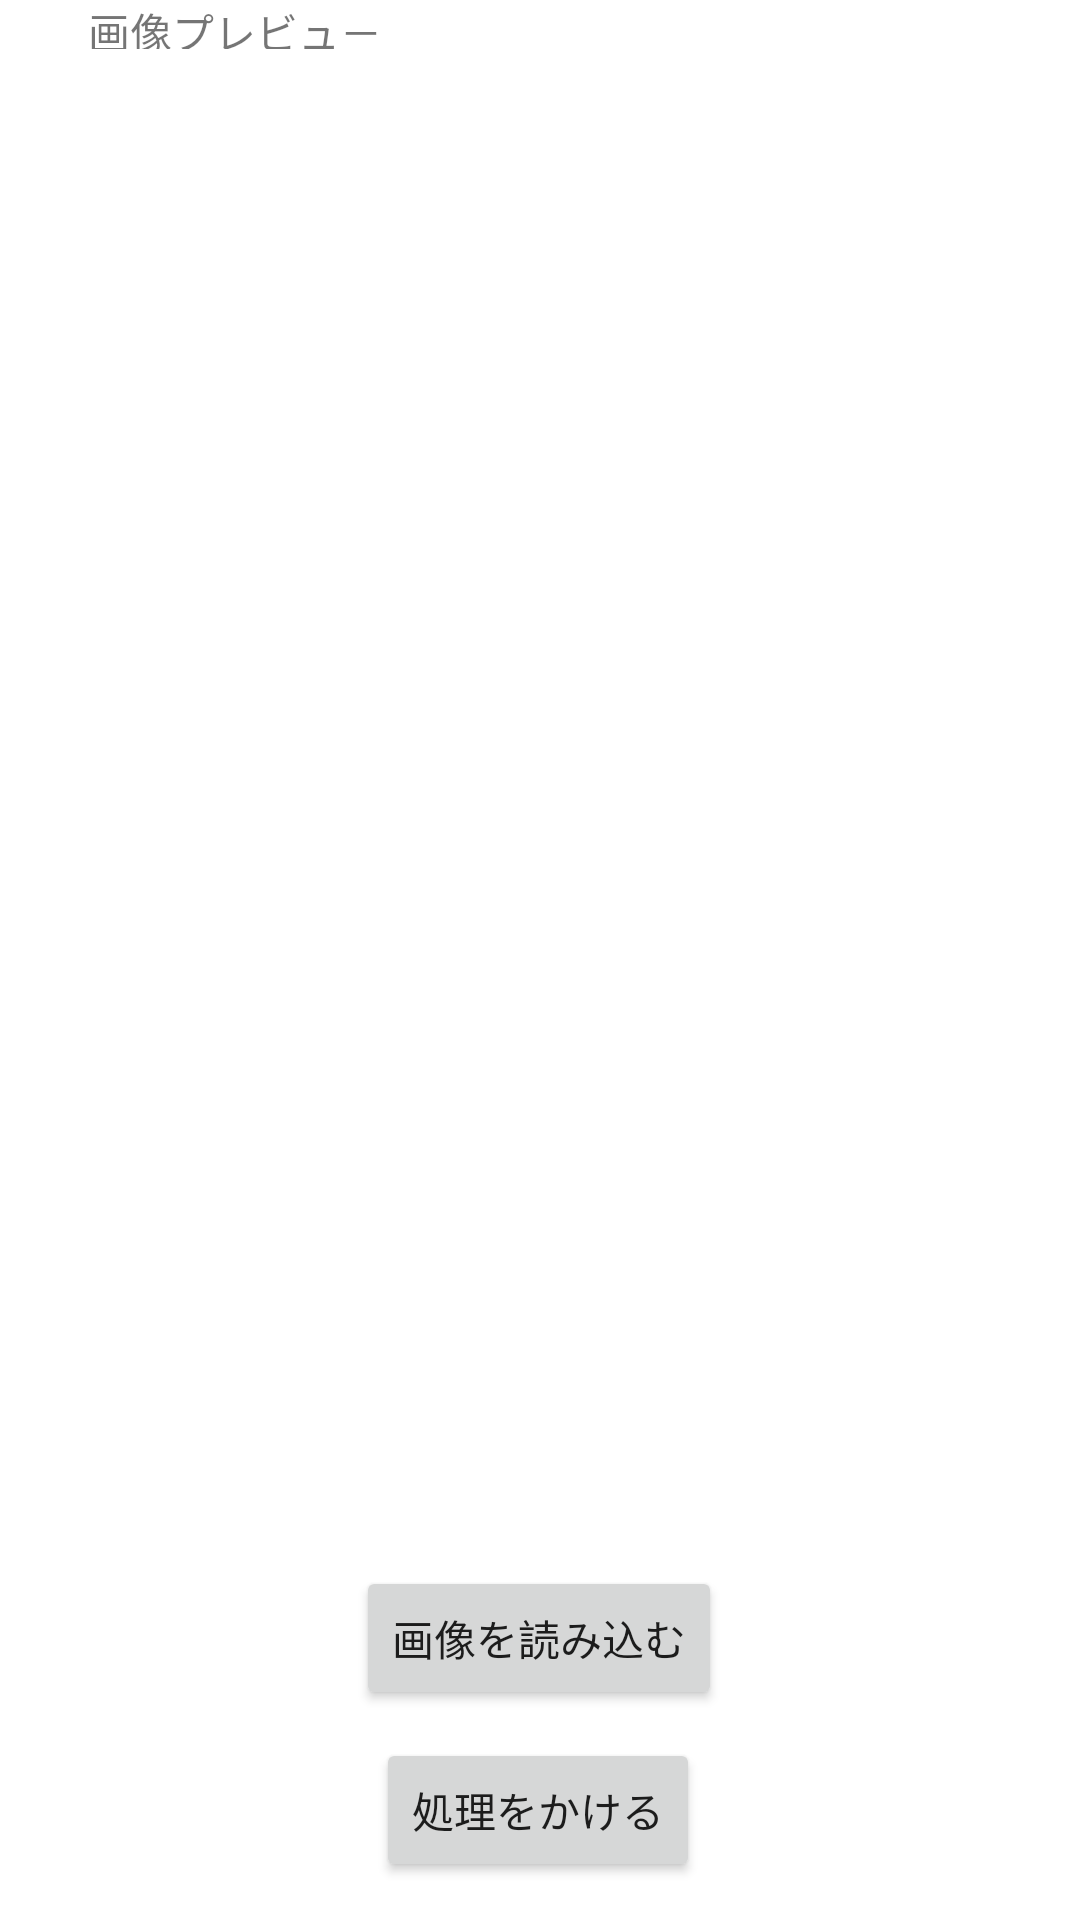

The Android layout XML behind this screen, and the referenced resources:
<!-- AndroidManifest.xml: application theme Theme.ImageProcessingApp -->
<!-- res/layout/activity_main.xml -->
<?xml version="1.0" encoding="utf-8"?>
<androidx.constraintlayout.widget.ConstraintLayout xmlns:android="http://schemas.android.com/apk/res/android"
    xmlns:app="http://schemas.android.com/apk/res-auto"
    xmlns:tools="http://schemas.android.com/tools"
    android:layout_width="match_parent"
    android:layout_height="match_parent"
    tools:context=".MainActivity">

    <TextView
        android:id="@+id/text_view"
        android:layout_width="wrap_content"
        android:layout_height="wrap_content"
        app:layout_constraintBottom_toBottomOf="parent"
        app:layout_constraintHorizontal_bias="0.498"
        app:layout_constraintLeft_toLeftOf="parent"
        app:layout_constraintRight_toRightOf="parent"
        app:layout_constraintTop_toTopOf="parent"
        app:layout_constraintVertical_bias="0.953" />

    <Button
        android:id="@+id/img_button"
        android:layout_width="wrap_content"
        android:layout_height="wrap_content"
        android:text="画像を読み込む"
        app:layout_constraintBottom_toBottomOf="parent"
        app:layout_constraintEnd_toEndOf="parent"
        app:layout_constraintHorizontal_bias="0.498"
        app:layout_constraintStart_toStartOf="parent"
        app:layout_constraintTop_toTopOf="parent"
        app:layout_constraintVertical_bias="0.882" />

    <ImageView
        android:id="@+id/img_view"
        android:layout_width="402dp"
        android:layout_height="566dp"
        android:contentDescription="TODO"
        app:layout_constraintBottom_toBottomOf="parent"
        app:layout_constraintEnd_toEndOf="parent"
        app:layout_constraintStart_toStartOf="parent"
        app:layout_constraintTop_toTopOf="parent"
        app:layout_constraintVertical_bias="0.221" />

    <Button
        android:id="@+id/processing_btn"
        android:layout_width="wrap_content"
        android:layout_height="wrap_content"
        android:text="処理をかける"
        app:layout_constraintBottom_toBottomOf="parent"
        app:layout_constraintEnd_toEndOf="parent"
        app:layout_constraintHorizontal_bias="0.498"
        app:layout_constraintStart_toStartOf="parent"
        app:layout_constraintTop_toBottomOf="@+id/img_button"
        app:layout_constraintVertical_bias="0.423" />

    <TextView
        android:id="@+id/textView5"
        android:layout_width="151dp"
        android:layout_height="0dp"
        android:text="画像プレビュ－"
        android:textSize="14sp"
        app:layout_constraintBottom_toTopOf="@+id/img_view"
        app:layout_constraintEnd_toEndOf="parent"
        app:layout_constraintHorizontal_bias="0.141"
        app:layout_constraintStart_toStartOf="parent"
        app:layout_constraintTop_toTopOf="parent"
        app:layout_constraintVertical_bias="0.388" />

</androidx.constraintlayout.widget.ConstraintLayout>
<!-- resources referenced by this layout -->
<resources>
  <style name="Theme.ImageProcessingApp" parent="Theme.MaterialComponents.DayNight.DarkActionBar">
          
          <item name="colorPrimary">@color/purple_500</item>
          <item name="colorPrimaryVariant">@color/purple_700</item>
          <item name="colorOnPrimary">@color/white</item>
          
          <item name="colorSecondary">@color/teal_200</item>
          <item name="colorSecondaryVariant">@color/teal_700</item>
          <item name="colorOnSecondary">@color/black</item>
          
          <item name="android:statusBarColor" tools:targetApi="l">?attr/colorPrimaryVariant</item>
          
      </style>
  <!-- not gathered from this repository: default colours our renderer supplied (Android Studio template values) -->
  <color name="purple_500">#FF6200EE</color>
  <color name="purple_700">#FF3700B3</color>
  <color name="teal_200">#FF03DAC5</color>
  <color name="teal_700">#FF018786</color>
  <color name="black">#FF000000</color>
  <color name="white">#FFFFFFFF</color>
</resources>
